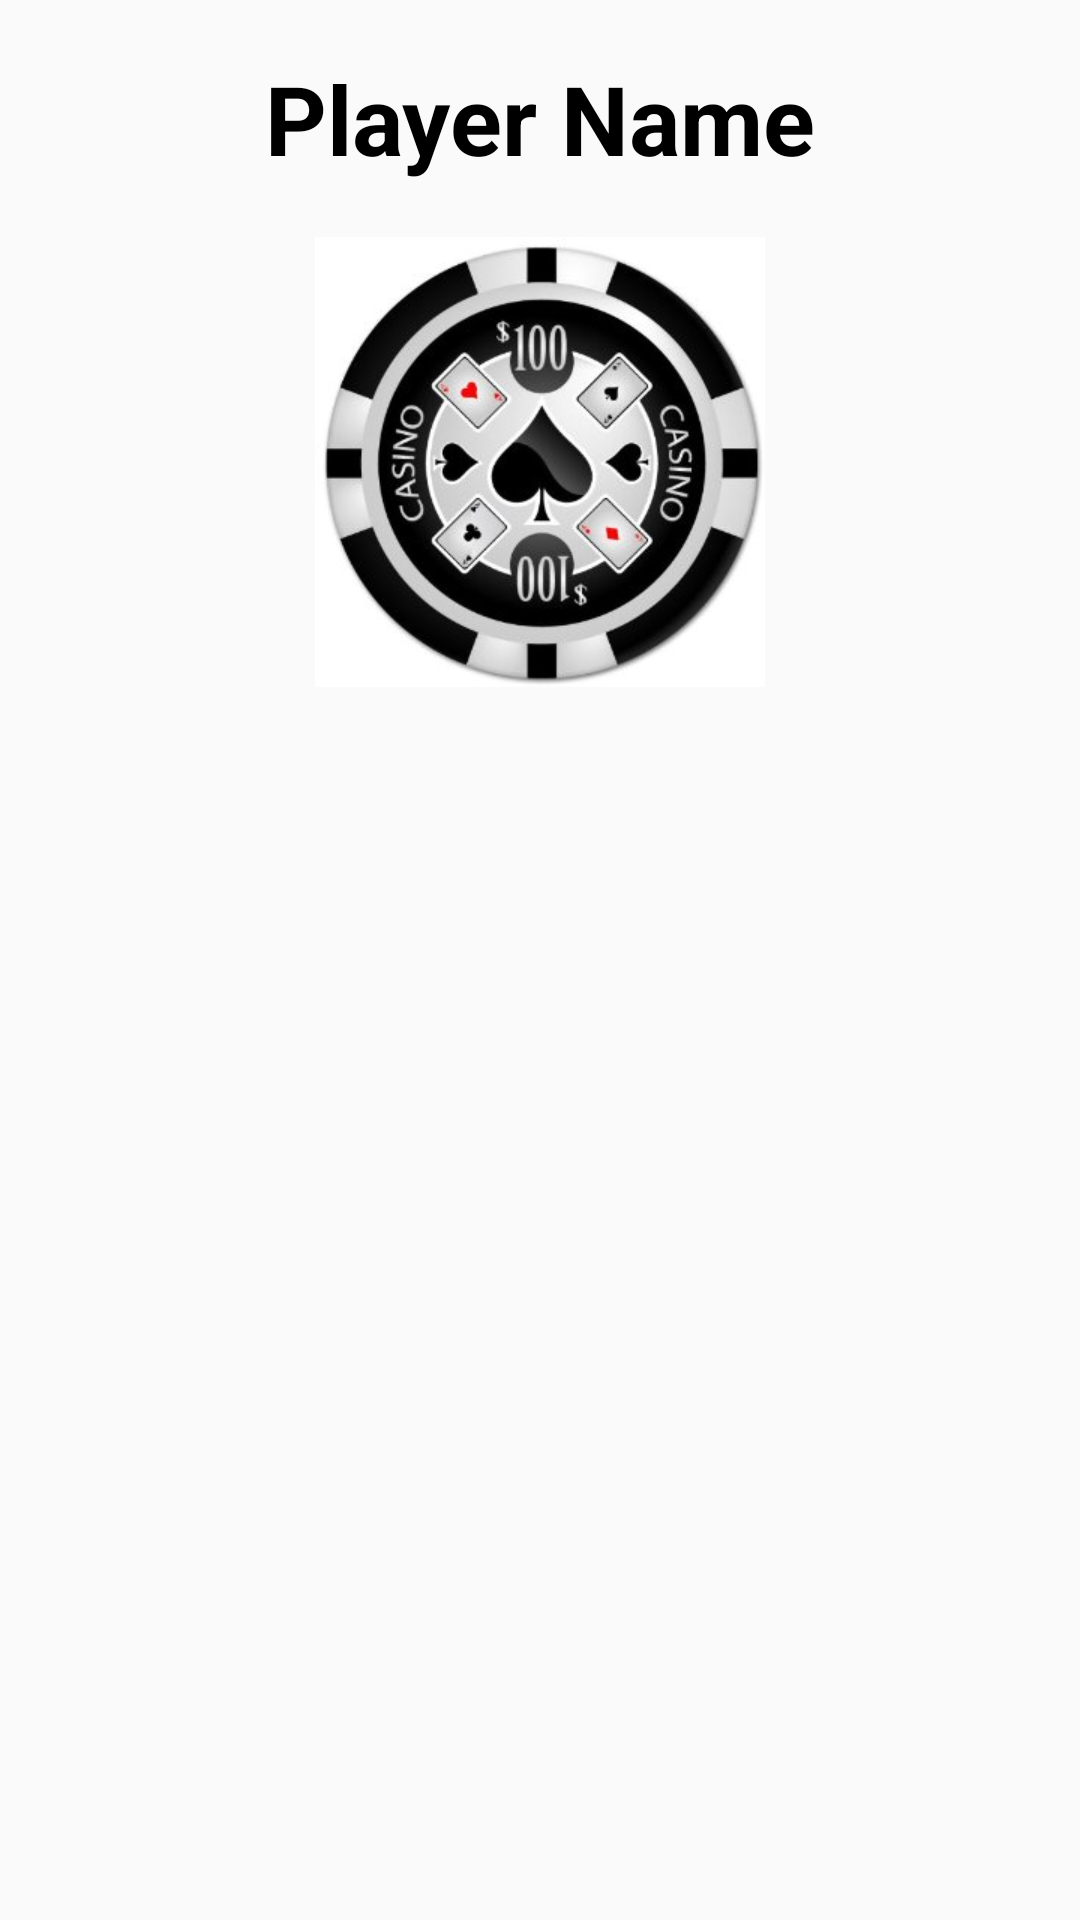

The Android layout XML behind this screen, and the referenced resources:
<!-- AndroidManifest.xml: application theme IntroTheme -->
<!-- res/layout/end_game_dialog.xml -->
<?xml version="1.0" encoding="utf-8"?>
<LinearLayout xmlns:android="http://schemas.android.com/apk/res/android"
    android:layout_width="match_parent"
    android:layout_height="wrap_content"
    android:orientation="vertical">

    <TextView
        android:id="@+id/win_text"
        android:layout_width="wrap_content"
        android:layout_height="wrap_content"
        android:layout_marginTop="18dp"
        android:layout_gravity="center_horizontal"
        android:text="@string/player_name"
        android:textStyle="bold"
        android:textColor="#000000"
        android:textSize="@dimen/winner_dim" />

    <android.support.v7.widget.AppCompatImageView
        android:layout_width="wrap_content"
        android:layout_height="wrap_content"
        android:layout_marginTop="18dp"
        android:layout_gravity="center_horizontal"
        android:src="@mipmap/chip"/>

</LinearLayout>
<!-- resources referenced by this layout -->
<resources>
  <dimen name="winner_dim">32sp</dimen>
  <!-- mipmap chip: jpg bitmap (mipmap-xhdpi, 22363 bytes) -->
  <string name="player_name">Player Name</string>
  <style name="IntroTheme" parent="Theme.AppCompat.Light.NoActionBar">
          
          <item name="colorPrimary">@color/colorPrimaryIntro</item>
          <item name="colorPrimaryDark">@color/colorPrimaryDarkIntro</item>
          <item name="colorAccent">@color/colorAccent</item>
      </style>
  <color name="colorPrimaryIntro">#263238</color>
  <color name="colorPrimaryDarkIntro">#263238</color>
  <color name="colorAccent">#EF5350</color>
</resources>
